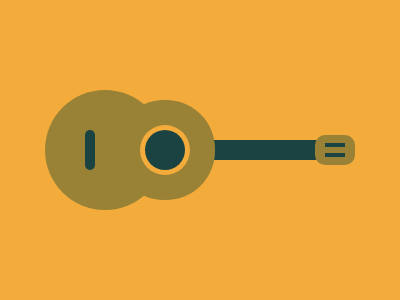

Give the HTML and CSS whose rendering is this image.

<a a><i></i><a b><a c><a d><b><style>body{background:#F3AC3C;margin:0}a,b,i{position:absolute;width:120;background:#998235}[a],[c],b,i{background:#1A4341}[b],[c]{height:120;border-radius:50%;top:90;left:45}[c]{width:40;height:40;top:130;left:145;box-shadow:0 0 0 5px#F3AC3C,0 0 0 30px#998235}[a]{height:20;top:140;left:200}[d]{width:40;height:30;top:135;left:315}b{width:20;height:4;top:8;left:10;box-shadow:0 10px 0 0#1A4341}i{width:10;height:40;top:-10;right:225;z-index:1}[d],i{border-radius:10px
